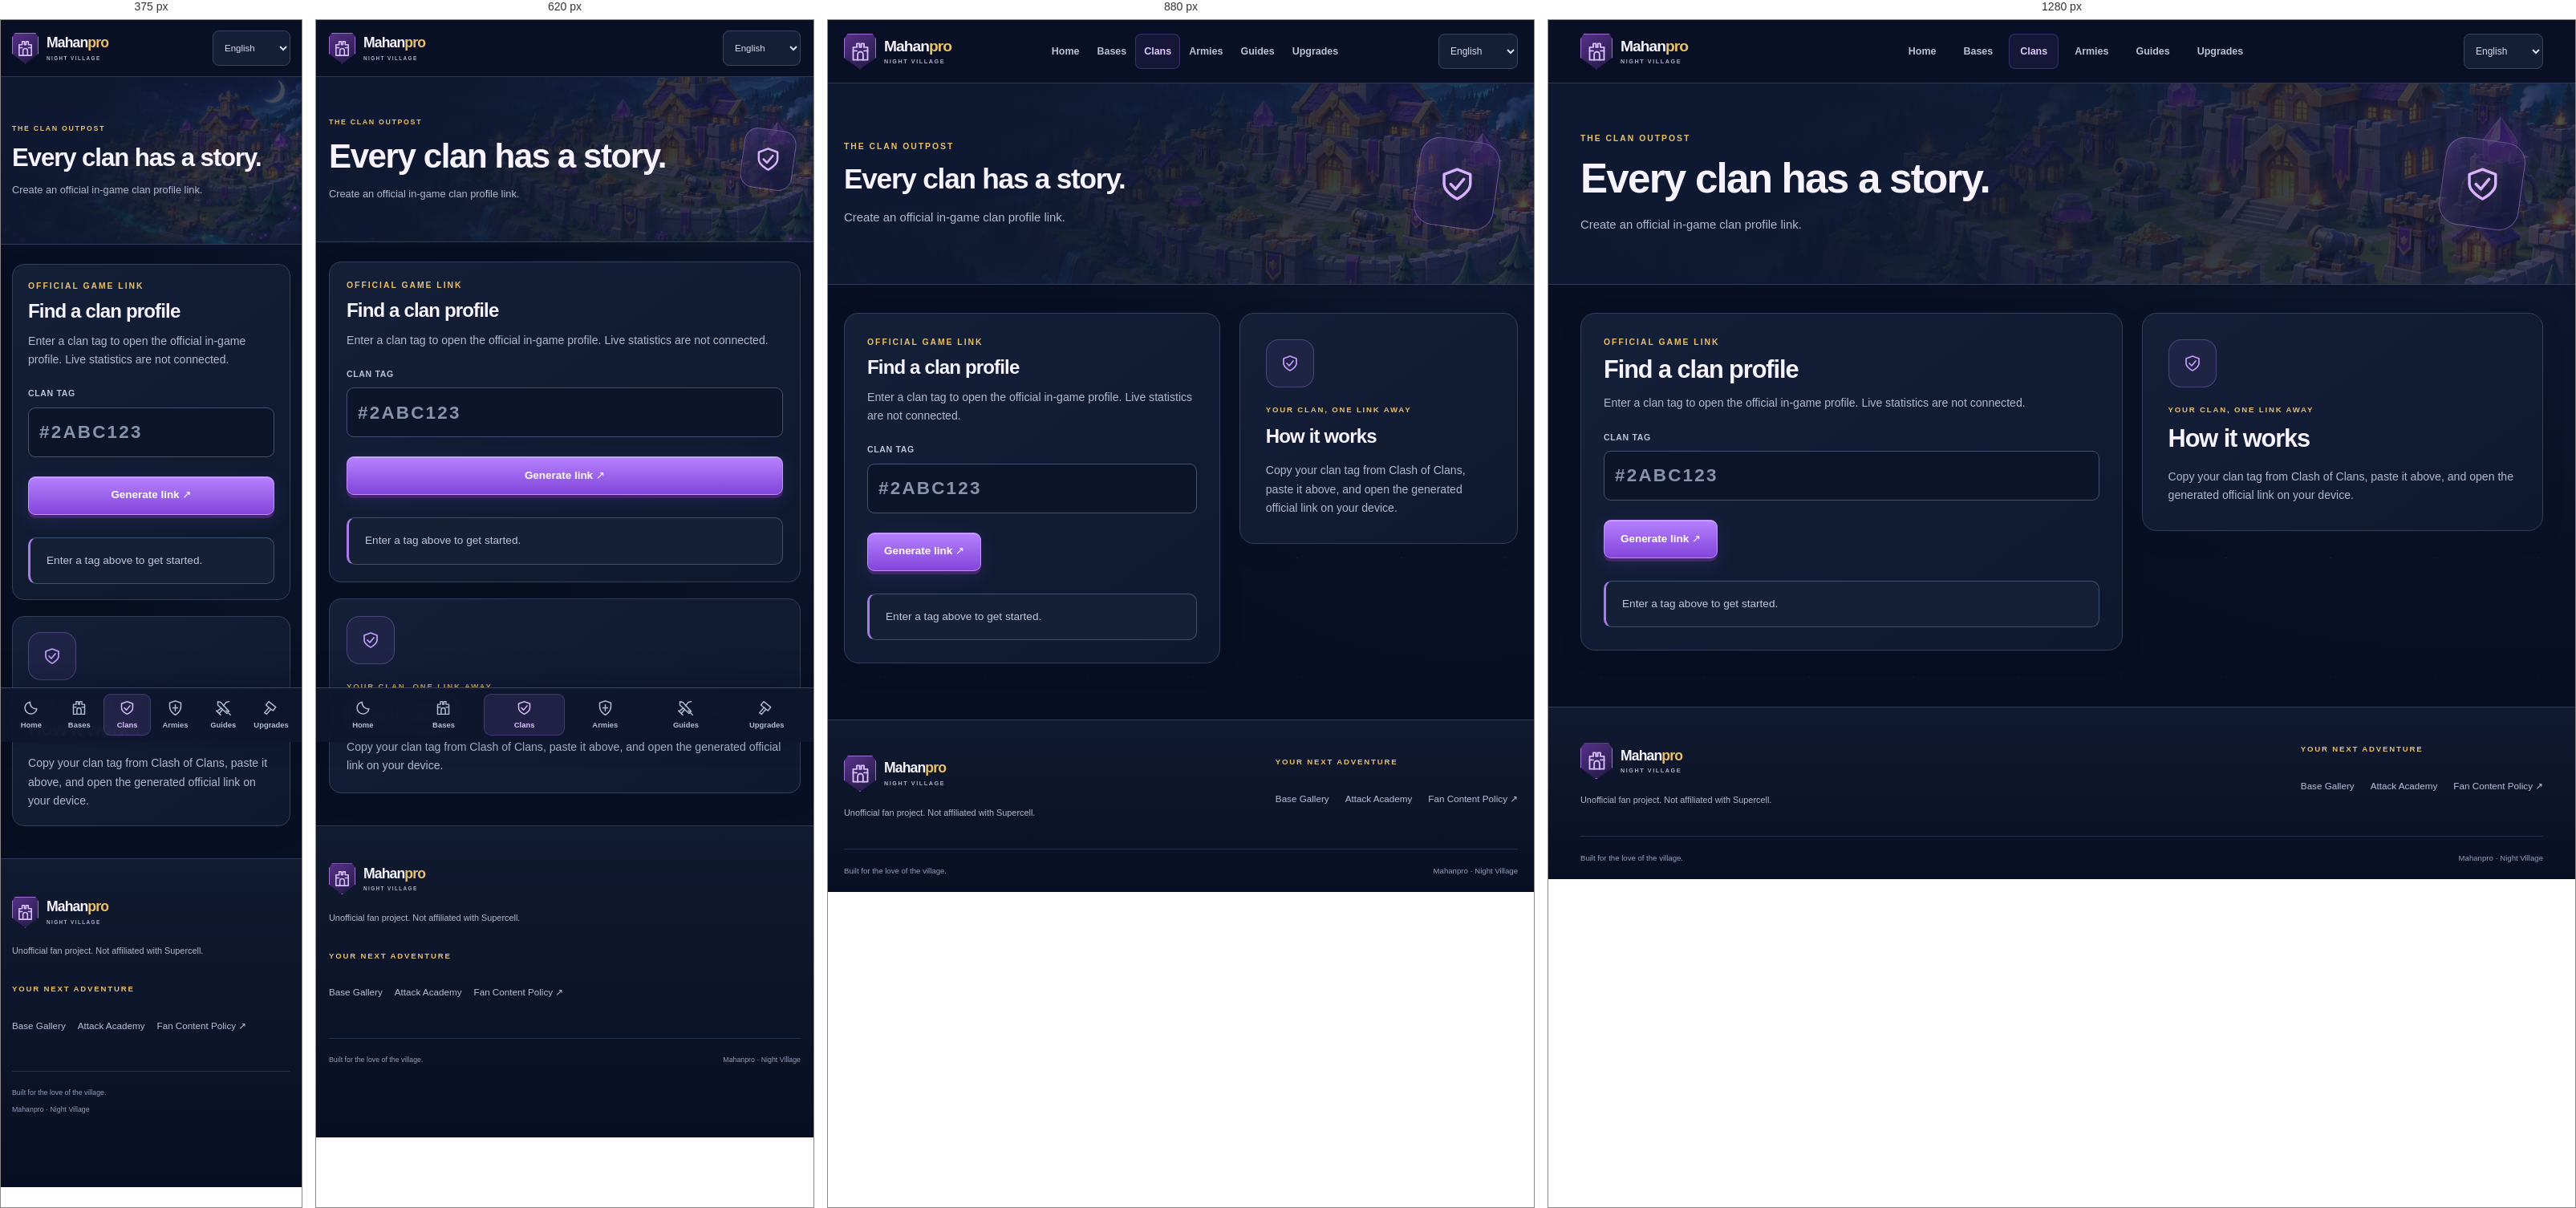
Rendered at 375 px, 620 px, 880 px and 1280 px, left to right.

<!-- file: clan.html -->
<!doctype html>
<html lang="en"><head><meta charset="utf-8"><meta name="viewport" content="width=device-width,initial-scale=1,viewport-fit=cover"><meta name="theme-color" content="#080f22"><meta name="description" content="Create an official in-game clan profile link."><meta name="robots" content="index,follow"><link rel="canonical" href="https://ahmetozhans.github.io/coc/clan.html"><link rel="icon" href="favicon.svg?v=mahanpro-army-9" type="image/svg+xml"><link rel="stylesheet" href="mahanpro-night.css?v=mahanpro-army-9"><title>Every clan has a story. | Mahanpro</title></head>
<body data-page="clan"><a class="skip-link" href="#main">Skip to content</a><header class="site-header"><div class="container header-row"><a class="brand" href="index.html" aria-label="Mahanpro home"><span class="brand-crest"><svg class="icon " viewbox="0 0 24 24" fill="none" stroke="currentColor" stroke-width="1.7" stroke-linecap="round" stroke-linejoin="round" aria-hidden="true"><path d="M4 21V7h4V3h3v4h2V3h3v4h4v14H4Z"></path><path d="M9 21v-6a3 3 0 0 1 6 0v6M4 11h4m8 0h4"></path></svg></span><span>Mahan<span class="brand-gold">pro</span><small>NIGHT VILLAGE</small></span></a><nav class="top-nav" aria-label="Main navigation"><a href="index.html"><span>Home</span></a><a href="bases.html"><span>Bases</span></a><a href="clan.html" aria-current="page"><span>Clans</span></a><a href="armies.html"><span>Armies</span></a><a href="attacks.html"><span>Guides</span></a><a href="upgrade.html"><span>Upgrades</span></a></nav><div class="header-actions"><label class="sr-only" for="language">Language</label><select id="language" class="lang-select" aria-label="Language"><option value="en">English</option><option value="tr">Türkçe</option></select></div></div></header><main id="main"><section class="page-banner"><div class="container banner-content"><div><span class="eyebrow" data-cms-text="clan-0">THE CLAN OUTPOST</span><h1 data-cms-text="clan-1">Every clan has a story.</h1><p data-cms-text="clan-2">Create an official in-game clan profile link.</p></div><div class="banner-emblem" aria-hidden="true"><svg class="icon " viewbox="0 0 24 24" fill="none" stroke="currentColor" stroke-width="1.7" stroke-linecap="round" stroke-linejoin="round" aria-hidden="true"><path d="m12 3 8 3v6c0 5-8 9-8 9s-8-4-8-9V6l8-3Z"></path><path d="m8 12 3 3 5-6"></path></svg></div></div></section><div class="container page-content clan-layout"><section class="panel clan-search"><span class="eyebrow" data-cms-text="clan-3">OFFICIAL GAME LINK</span><h2 data-cms-text="clan-4">Find a clan profile</h2><p class="panel-sub" data-cms-text="clan-5">Enter a clan tag to open the official in-game profile. Live statistics are not connected.</p><form id="clanForm"><div class="form-grid"><div class="field"><label for="clanTag">CLAN TAG</label><input id="clanTag" maxlength="16" autocapitalize="characters" autocomplete="off" spellcheck="false" required placeholder="#2ABC123"></div></div><button class="button primary">Generate link ↗</button></form><div class="notice" id="clanResult" role="status">Enter a tag above to get started.</div></section><section class="panel field-guide"><span class="section-icon"><svg class="icon " viewbox="0 0 24 24" fill="none" stroke="currentColor" stroke-width="1.7" stroke-linecap="round" stroke-linejoin="round" aria-hidden="true"><path d="m12 3 8 3v6c0 5-8 9-8 9s-8-4-8-9V6l8-3Z"></path><path d="m8 12 3 3 5-6"></path></svg></span><span class="eyebrow" data-cms-text="clan-6">YOUR CLAN, ONE LINK AWAY</span><h2 data-cms-text="clan-7">How it works</h2><p class="muted" data-cms-text="clan-8">Copy your clan tag from Clash of Clans, paste it above, and open the generated official link on your device.</p></section></div></main><footer class="site-footer"><div class="container footer-row"><div><a class="brand" href="index.html" aria-label="Mahanpro home"><span class="brand-crest"><svg class="icon " viewbox="0 0 24 24" fill="none" stroke="currentColor" stroke-width="1.7" stroke-linecap="round" stroke-linejoin="round" aria-hidden="true"><path d="M4 21V7h4V3h3v4h2V3h3v4h4v14H4Z"></path><path d="M9 21v-6a3 3 0 0 1 6 0v6M4 11h4m8 0h4"></path></svg></span><span>Mahan<span class="brand-gold">pro</span><small>NIGHT VILLAGE</small></span></a><p>Unofficial fan project. Not affiliated with Supercell.</p></div><div><span class="eyebrow">YOUR NEXT ADVENTURE</span><div class="footer-links"><a href="bases.html">Base Gallery</a><a href="attacks.html">Attack Academy</a><a href="https://supercell.com/en/fan-content-policy/" target="_blank" rel="noopener noreferrer">Fan Content Policy ↗</a></div></div></div><div class="container footer-bottom"><span>Built for the love of the village.</span><span>Mahanpro · Night Village</span></div></footer><nav class="mobile-nav" aria-label="Mobile navigation"><a href="index.html"><svg class="icon " viewbox="0 0 24 24" fill="none" stroke="currentColor" stroke-width="1.7" stroke-linecap="round" stroke-linejoin="round" aria-hidden="true"><path d="M20.4 13.2A8.5 8.5 0 0 1 10.8 3.6 8.5 8.5 0 1 0 20.4 13.2Z"></path></svg><span>Home</span></a><a href="bases.html"><svg class="icon " viewbox="0 0 24 24" fill="none" stroke="currentColor" stroke-width="1.7" stroke-linecap="round" stroke-linejoin="round" aria-hidden="true"><path d="M4 21V7h4V3h3v4h2V3h3v4h4v14H4Z"></path><path d="M9 21v-6a3 3 0 0 1 6 0v6M4 11h4m8 0h4"></path></svg><span>Bases</span></a><a href="clan.html" aria-current="page"><svg class="icon " viewbox="0 0 24 24" fill="none" stroke="currentColor" stroke-width="1.7" stroke-linecap="round" stroke-linejoin="round" aria-hidden="true"><path d="m12 3 8 3v6c0 5-8 9-8 9s-8-4-8-9V6l8-3Z"></path><path d="m8 12 3 3 5-6"></path></svg><span>Clans</span></a><a href="armies.html"><svg class="icon" viewBox="0 0 24 24" fill="none" stroke="currentColor" stroke-width="1.7" aria-hidden="true"><path d="M12 22s8-4 8-12V5l-8-3-8 3v5c0 8 8 12 8 12ZM12 7v10m-4-5h8"/></svg><span>Armies</span></a><a href="attacks.html"><svg class="icon " viewbox="0 0 24 24" fill="none" stroke="currentColor" stroke-width="1.7" stroke-linecap="round" stroke-linejoin="round" aria-hidden="true"><path d="m4 3 4 1 12 13-3 3L4 8 4 3Zm16 0-4 1-4 5m-3 3-6 5 3 3 5-6M2 16l6 6m8-6 6 6"></path></svg><span>Guides</span></a><a href="upgrade.html"><svg class="icon " viewbox="0 0 24 24" fill="none" stroke="currentColor" stroke-width="1.7" stroke-linecap="round" stroke-linejoin="round" aria-hidden="true"><path d="m4 8 4-5 10 8-4 5L4 8Zm7 6-6 7-3-2 6-7"></path></svg><span>Upgrades</span></a></nav><script src="site-content.js?v=mahanpro-army-9" defer></script><script src="i18n.js?v=mahanpro-army-9" defer></script><script src="app.js?v=mahanpro-army-9" defer></script></body></html>


/* @media block from mahanpro-night.css */
@media(max-width:1000px){.top-nav{gap:0}.top-nav a{padding:10px}.header-row{gap:12px}.tool-grid{grid-template-columns:repeat(2,minmax(0,1fr))}.tool-card{min-height:245px}.hero{min-height:580px}.hero-art{object-position:60% center}.hero h1{max-width:500px}.quick-nav a{padding:18px 13px;gap:8px;font-size:.72rem}.quick-nav a>.icon:first-child{width:24px;height:24px}.discovery-panel{gap:30px;padding:32px}.layout-grid{grid-template-columns:repeat(2,minmax(0,1fr))}.builder-form .form-grid{grid-template-columns:repeat(3,minmax(0,1fr))}.builder-form .field:first-child{grid-column:span 2}.guide-grid{gap:14px}.guide-card{padding:17px}.guide-art{margin:-17px -17px 20px;padding:25px}.studio-shell{grid-template-columns:175px minmax(0,1fr);gap:20px}.studio-main .panel{padding:22px}.studio-main .section-heading{flex-wrap:wrap;gap:15px}}

/* @media block from mahanpro-night.css */
@media(max-width:760px){html{scroll-padding-top:85px}.container{width:calc(100% - 32px)}.header-row{min-height:70px}.top-nav{display:none}.brand{font-size:1.1rem}.brand-crest{width:33px;height:39px}.brand-crest .icon{width:23px;height:23px}.brand small{font-size:.4rem}.lang-select{min-height:44px;font-size:.72rem;max-width:112px}.mobile-nav{display:grid;grid-auto-flow:column;grid-auto-columns:minmax(0,1fr);position:fixed;bottom:0;left:0;right:0;z-index:30;border-top:1px solid #7b5da28c;background:#0d162ded;backdrop-filter:blur(20px);padding:7px max(8px,env(safe-area-inset-right)) max(8px,env(safe-area-inset-bottom)) max(8px,env(safe-area-inset-left));box-shadow:0 -8px 35px #050b205c}.mobile-nav a{display:flex;flex-direction:column;align-items:center;justify-content:center;gap:5px;min-height:51px;border:1px solid transparent;border-radius:9px;color:#aebbd3;font-size:.59rem;font-weight:700;line-height:1.3;text-align:center;padding:6px 2px;overflow-wrap:anywhere}.mobile-nav .icon{width:21px;height:21px}.mobile-nav a[aria-current]{background:#b279ff20;border-color:#b279ff40;color:#dbc0ff}.site-footer{padding-bottom:calc(90px + env(safe-area-inset-bottom))}.hero{display:block;min-height:700px}.hero-art{height:430px;top:auto;bottom:0;object-position:64% center}.hero::after{background:linear-gradient(180deg,#080f22 0%,#080f22 36%,#080f2233 68%,#080f22 100%)}.hero-content{padding-block:35px 315px}.hero-kicker{font-size:.52rem;letter-spacing:.12em}.hero h1{font-size:clamp(2.25rem,8.4vw,3.6rem);margin-block:17px;line-height:1.08}.hero-content>p{max-width:450px;font-size:.84rem;line-height:1.7}.hero-actions{gap:16px;flex-wrap:wrap;margin-top:22px}.hero-actions .primary{padding:13px 17px;font-size:.8rem}.hero-actions .text-link{font-size:.72rem}.hero-meta{margin-top:23px;gap:18px;font-size:.61rem}.hero-coordinate{bottom:42px;right:20px}.quick-nav{grid-template-columns:repeat(2,minmax(0,1fr));margin-top:-20px}.quick-nav a{min-height:67px;padding:15px;border-bottom:1px solid #6c537e66;font-size:.72rem}.quick-nav a:nth-child(2){border-right:0}.quick-nav a:nth-child(3),.quick-nav a:nth-child(4){border-bottom:0}.section{padding-block:32px}.section-heading{align-items:start;flex-direction:column;gap:16px;margin-bottom:23px}.section-heading>p{max-width:100%;font-size:.85rem}.tool-grid{gap:13px}.tool-card{padding:19px;min-height:265px}.tool-card h3{font-size:1.1rem}.tool-card-top{margin-bottom:23px}.tool-card p{font-size:.75rem}.tool-icon{width:40px;height:40px}.tool-card .card-link{font-size:.48rem}.card-link .icon{width:16px}.discovery-panel{grid-template-columns:1fr;gap:25px;padding:25px}.playstyle-grid>a{min-height:93px;padding:13px 10px;gap:10px}.playstyle-grid small{font-size:.6rem}.playstyle-grid strong{font-size:.8rem}.closing-cta{padding-block:30px 55px}.closing-cta h2{font-size:1.9rem}.banner-content{min-height:205px;padding-block:32px;gap:14px}.banner-content h1{font-size:clamp(1.95rem,6.8vw,2.9rem);margin-block:12px}.banner-content p{font-size:.8rem}.banner-content .eyebrow{font-size:.55rem}.banner-emblem{width:65px;height:75px;border-radius:17px;margin-right:8px}.banner-emblem .icon{width:35px;height:35px}.page-content{padding-block:24px 40px}.panel{padding:21px;border-radius:15px}.panel-head{align-items:start;gap:16px;flex-wrap:wrap}.panel-head .toolbar{width:100%}.gallery-panel>.panel-head .chip{align-self:start}.gallery-panel>.toolbar{display:grid;grid-template-columns:minmax(0,1fr) minmax(0,1fr);gap:13px}.gallery-panel>.toolbar .field{min-width:0}.gallery-panel>.toolbar .studio-check{grid-column:1/-1;min-height:40px}.filters{gap:7px;margin-top:16px;display:flex;flex-wrap:nowrap;overflow-x:auto;padding-bottom:10px;scroll-snap-type:x proximity;scrollbar-color:#8060a4 #151f35;scrollbar-width:thin}.filter{flex-shrink:0;scroll-snap-align:start;min-width:48px;min-height:46px}.layout-grid{gap:14px}.layout-body{padding:15px}.layout-body h3{font-size:1.15rem}.layout-actions .button{min-height:46px}.community-panel .toolbar .button{flex:1}.clan-layout{grid-template-columns:1fr;gap:20px}.clan-search .button{width:100%}.form-grid{gap:17px;margin-top:20px}.builder-form .form-grid{grid-template-columns:repeat(2,minmax(0,1fr))}.builder-form .field:first-child{grid-column:1/-1}.builder-form form>.button{width:100%}.planner-stats{grid-template-columns:1fr 1fr}.planner-stats .stat-card:last-child{grid-column:1/-1}.stat-card{padding:17px 14px}.stat-card strong{font-size:1.45rem}.upgrade-row{padding:13px;gap:10px}.upgrade-row .button{flex-shrink:0}.guide-grid{grid-template-columns:1fr;gap:22px}.guide-card{padding:23px}.guide-art{min-height:150px;margin:-23px -23px 24px;padding:30px}.guide-card h3{font-size:1.5rem}.guide-card p,.guide-card li{font-size:.87rem}.guide-card ol{gap:17px}.guide-card li::before{width:27px;height:27px}.practice-panel .button{width:100%}.footer-row{flex-direction:column;gap:30px}.footer-links{gap:15px}.footer-bottom{font-size:.55rem;gap:15px}.studio-shell{grid-template-columns:1fr;padding-block:19px 45px;gap:23px}.studio-sidebar{position:static;padding:8px;border-radius:12px}.studio-owner,.studio-sidebar-note{display:none}.studio-nav{grid-template-columns:repeat(4,minmax(0,1fr));gap:5px}.studio-nav button{flex-direction:column;justify-content:center;gap:6px;text-align:center;font-size:.62rem;padding:9px 3px;line-height:1.5;min-height:66px}.studio-main .section-heading{gap:13px}.studio-main .panel{padding:20px}.studio-main .stats{gap:9px}.studio-main .stat-card{padding:15px 11px}.studio-main .stat-card small{font-size:.63rem}.studio-main .stat-card strong{font-size:1.5rem}.studio-main .form-grid{grid-template-columns:1fr}.field.wide{grid-column:auto}.studio-entry{gap:12px;padding:14px}.studio-entry-art{width:62px;height:62px}.studio-entry-actions{margin-left:-74px;padding-top:10px}.studio-entry-actions .button{flex:1;white-space:nowrap}.studio-entry-content h3{font-size:1rem}.studio-entry-tags .chip{font-size:.55rem;padding:5px 7px}.admin-pill{display:none}.studio-main .toolbar{gap:9px}.studio-main .toolbar>.button{flex:1}.studio-main .toolbar>.search-input,.studio-main .toolbar>select{min-width:0;width:auto;flex:1 1 45%}.studio-main .toolbar>.studio-check{width:100%}.studio-section .notice{font-size:.78rem}.studio-main .section-heading .chip{font-size:.58rem}body[data-page=admin] .brand small{display:none}body[data-page=admin] .header-actions{gap:7px}body[data-page=admin] .header-actions .button{font-size:.65rem;padding:9px}body[data-page=admin] .lang-select{max-width:100px}body[data-page=admin] .brand{font-size:1rem}body[data-page=admin] .brand-crest{width:30px}}

/* @media block from mahanpro-night.css */
@media(max-width:480px){.container{width:calc(100% - 28px)}.hero-actions{gap:7px}.hero h1{font-size:2.4rem}.hero-meta{gap:14px}.hero-meta .icon{width:14px}.hero{min-height:725px}.hero-art{height:390px}.hero-content{padding-bottom:290px}.hero-actions .text-link{font-size:.7rem}.hero-coordinate{bottom:34px}.tool-card{min-height:285px;padding:16px}.tool-card h3{font-size:1.02rem}.tool-card p{font-size:.72rem;line-height:1.75}.tool-icon{width:36px;height:36px}.tool-icon .icon{width:21px}.tool-card-top{margin-bottom:21px}.card-number{font-size:.55rem}.card-link .icon{display:none}.tool-card .card-link{font-size:.48rem;letter-spacing:.06em}.section-heading h2{font-size:1.9rem}.discovery-panel{padding:22px}.playstyle-grid{gap:9px}.playstyle-grid>a{gap:8px}.playstyle-icon .icon{width:20px;height:20px}.playstyle-grid>a>.icon{display:none}.closing-cta h2{font-size:1.8rem}.banner-emblem{display:none}.banner-content{min-height:208px}.panel{padding:19px}.gallery-panel>.toolbar{grid-template-columns:1fr}.gallery-panel>.toolbar .studio-check{grid-column:auto}.layout-grid{grid-template-columns:1fr}.layout-visual{aspect-ratio:16/10}.layout-body{padding:19px}.layout-body h3{font-size:1.3rem}.layout-actions{gap:9px}.layout-actions .button{font-size:.8rem}.gallery-panel .empty{min-height:220px;padding:22px}.form-grid{grid-template-columns:1fr}.builder-form .form-grid{grid-template-columns:1fr 1fr}.builder-form .field:nth-child(4){grid-column:1/-1}.builder-form .field:last-child{grid-column:1/-1}.panel-head .toolbar>.button{flex:1;font-size:.7rem;padding:10px 8px}.panel-head h2{font-size:1.5rem}.community-panel .toolbar{flex-direction:column}.community-panel .toolbar .button{width:100%}.studio-main .panel{padding:17px}.studio-nav button{font-size:.56rem}.studio-main h1{font-size:1.7rem}.studio-main .stat-card small{font-size:.6rem}.studio-main .stat-card strong{font-size:1.35rem}.studio-main .toolbar>.button{font-size:.68rem}.studio-main .toolbar>.search-input,.studio-main .toolbar>select{flex-basis:100%}.studio-entry{gap:10px}.studio-entry-art{width:50px;height:50px}.studio-entry-actions{margin-left:-60px}.studio-entry-tags{gap:5px}.studio-entry-content h3{line-height:1.4}body[data-page=admin] .header-actions .button{max-width:85px}body[data-page=admin] .lang-select{max-width:92px}.footer-bottom{flex-direction:column;gap:6px}}

/* @media block from mahanpro-night.css */
@media(max-width:480px){.tool-card{min-height:250px}.card-link{min-height:30px;font-size:.56rem!important}}

/* @media block from mahanpro-night.css */
@media(max-width:480px){.layout-stats small{font-size:.6rem}.layout-stats .icon{width:18px;height:18px}}

/* @media block from mahanpro-night.css */
@media(max-width:480px){.base-preview{padding:13px}.base-preview>.button{width:100%}.preview-header h2{font-size:.95rem}}

/* @media block from mahanpro-night.css */
@media(max-width:760px){.studio-nav .review-nav-link{grid-column:1/-1;justify-content:center}}